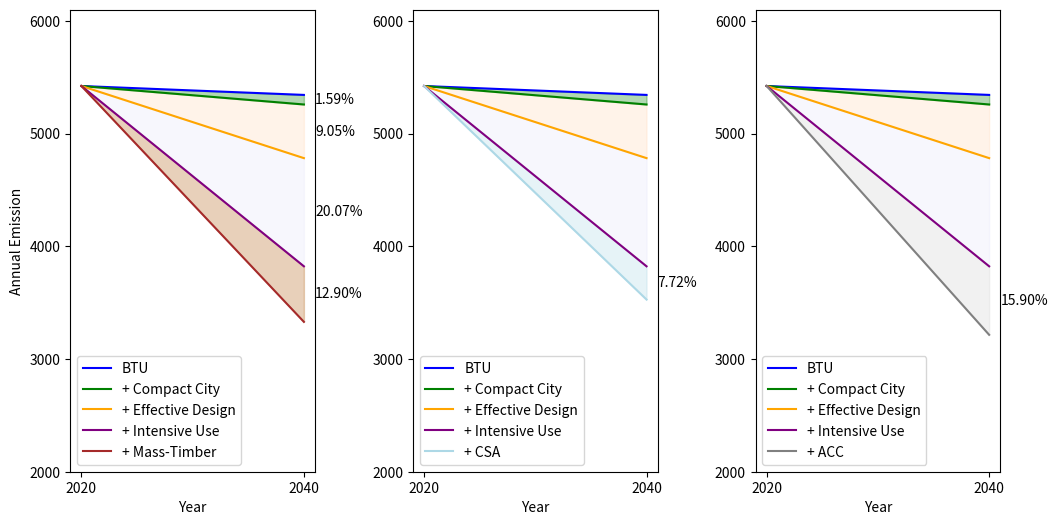

Reproduce this figure in Python. (Note: this script raises an exception after producing the figure.)
import matplotlib.pyplot as plt

# Define the strategies and their corresponding CO2 reduction values
strategies = {0: 'BTU', 1: '+ Compact City', 2: '+ Effective Design', 3: '+ Intensive Use', 4: '+ Mass-Timber'}
emission_2020 = [5423, 5423, 5423, 5423, 5423]
emission_2040_MT = [5344, 5259, 4783, 3823, 3330]

reduction_percent = []

for i in range(len(emission_2020) - 1):
    reduction = (emission_2040_MT[i] - emission_2040_MT[i+1]) / emission_2040_MT[i]
    reduction_percent.append(reduction)

for i, reduction in enumerate(reduction_percent):
    strategy_label = strategies[i+1]
    print(f'{strategy_label}: {reduction}')

# Define the colors for each line and gap
line_colors = ['blue', 'green', 'orange', 'purple', 'brown']

# Create the first subplot for the first graph
fig, axs = plt.subplots(1, 3, figsize=(12, 6))

# Plot the first graph on the first subplot
light_brown = (0.71, 0.4, 0.11)
axs[0].fill_between([0, 1], [emission_2020[0], emission_2040_MT[0]], [emission_2020[1], emission_2040_MT[1]], color='green', alpha=0.3)
axs[0].fill_between([0, 1], [emission_2020[1], emission_2040_MT[1]], [emission_2020[2], emission_2040_MT[2]], color='peachpuff', alpha=0.3)
axs[0].fill_between([0, 1], [emission_2020[2], emission_2040_MT[2]], [emission_2020[3], emission_2040_MT[3]], color='lavender', alpha=0.3)
axs[0].fill_between([0, 1], [emission_2020[3], emission_2040_MT[3]], [emission_2020[4], emission_2040_MT[4]], color=light_brown, alpha=0.3)

for i in range(len(strategies)):
    axs[0].plot([0, 1], [emission_2020[i], emission_2040_MT[i]], color=line_colors[i], label=strategies[i])

for i in range(0, len(reduction_percent)):
    y_pos = (emission_2040_MT[i] + emission_2040_MT[i+1]) / 2
    axs[0].text(1.05, y_pos, f'{reduction_percent[i]:.2%}', va='center')

axs[0].set_xlabel('Year')
axs[0].set_ylabel('Annual Emission')
axs[0].set_xticks([0, 1])
axs[0].set_xticklabels(['2020', '2040'])
#axs[0].set_title('Reduction in CO2 Emission by Strategies')
axs[0].legend()

# Set the y-axis range and tick labels
axs[0].set_ylim(2000, 6100)
axs[0].set_yticks(range(2000, 6100, 1000))

# Define the strategies and their corresponding CO2 reduction values for the second graph
strategies = {0: 'BTU', 1: '+ Compact City', 2: '+ Effective Design', 3: '+ Intensive Use', 4: '+ CSA'}
emission_2020 = [5423, 5423, 5423, 5423, 5423]
emission_2040_CSA = [5344, 5259, 4783, 3823, 3528]

reduction_percent = []

for i in range(len(emission_2020) - 1):
    reduction = (emission_2040_CSA[i] - emission_2040_CSA[i+1]) / emission_2040_CSA[i]
    reduction_percent.append(reduction)

for i, reduction in enumerate(reduction_percent):
    strategy_label = strategies[i+1]
    print(f'{strategy_label}: {reduction}')

# Define the colors for each line and gap
line_colors = ['blue', 'green', 'orange', 'purple', 'lightblue']

# Plot the second graph on the second subplot
axs[1].fill_between([0, 1], [emission_2020[0], emission_2040_CSA[0]], [emission_2020[1], emission_2040_CSA[1]], color='green', alpha=0.3)
axs[1].fill_between([0, 1], [emission_2020[1], emission_2040_CSA[1]], [emission_2020[2], emission_2040_CSA[2]], color='peachpuff', alpha=0.3)
axs[1].fill_between([0, 1], [emission_2020[2], emission_2040_CSA[2]], [emission_2020[3], emission_2040_CSA[3]], color='lavender', alpha=0.3)
axs[1].fill_between([0, 1], [emission_2020[3], emission_2040_CSA[3]], [emission_2020[4], emission_2040_CSA[4]], color='lightblue', alpha=0.3)

for i in range(len(strategies)):
    axs[1].plot([0, 1], [emission_2020[i], emission_2040_CSA[i]], color=line_colors[i], label=strategies[i])

# Plot the reduction percentage only between the last pair of emissions
y_pos = (emission_2040_CSA[-2] + emission_2040_CSA[-1]) / 2
axs[1].text(1.05, y_pos, f'{reduction_percent[-1]:.2%}', va='center')

axs[1].set_xlabel('Year')
#axs[1].set_ylabel('Annual Emission')
axs[1].set_xticks([0, 1])
axs[1].set_xticklabels(['2020', '2040'])
#axs[1].set_title('Reduction in CO2 Emission by Strategies')
axs[1].legend()

# Set the y-axis range and tick labels
axs[1].set_ylim(2000, 6100)
axs[1].set_yticks(range(2000, 6100, 1000))


# Define the strategies and their corresponding CO2 reduction values for the second graph
strategies = {0: 'BTU', 1: '+ Compact City', 2: '+ Effective Design', 3: '+ Intensive Use', 4: '+ ACC'}
emission_2020 = [5423, 5423, 5423, 5423, 5423]
emission_2040_ACC = [5344, 5259, 4783, 3823, 3215]

reduction_percent = []

for i in range(len(emission_2020) - 1):
    reduction = (emission_2040_ACC[i] - emission_2040_ACC[i+1]) / emission_2040_ACC[i]
    reduction_percent.append(reduction)

# Define the colors for each line and gap
line_colors = ['blue', 'green', 'orange', 'purple', 'grey']

# Plot the second graph on the second subplot
axs[2].fill_between([0, 1], [emission_2020[0], emission_2040_ACC[0]], [emission_2020[1], emission_2040_ACC[1]], color='green', alpha=0.3)
axs[2].fill_between([0, 1], [emission_2020[1], emission_2040_ACC[1]], [emission_2020[2], emission_2040_ACC[2]], color='peachpuff', alpha=0.3)
axs[2].fill_between([0, 1], [emission_2020[2], emission_2040_ACC[2]], [emission_2020[3], emission_2040_ACC[3]], color='lavender', alpha=0.3)
axs[2].fill_between([0, 1], [emission_2020[3], emission_2040_ACC[3]], [emission_2020[4], emission_2040_ACC[4]], color='lightgrey', alpha=0.3)

for i in range(len(strategies)):
    axs[2].plot([0, 1], [emission_2020[i], emission_2040_ACC[i]], color=line_colors[i], label=strategies[i])

# Plot the reduction percentage only between the last pair of emissions
y_pos = (emission_2040_ACC[-2] + emission_2040_ACC[-1]) / 2
axs[2].text(1.05, y_pos, f'{reduction_percent[-1]:.2%}', va='center')

axs[2].set_xlabel('Year')
# axs[2].set_ylabel('Annual Emission')
axs[2].set_xticks([0, 1])
axs[2].set_xticklabels(['2020', '2040'])
# axs[2].set_title('Reduction in CO2 Emission by Strategies')
axs[2].legend()

# Set the y-axis range and tick labels
axs[2].set_ylim(2000, 6100)
axs[2].set_yticks(range(2000, 6100, 1000))

# Adjust the spacing between subplots
plt.subplots_adjust(wspace=0.4)

# Display the plot
#plt.show()


fig.savefig('/Users/<user>/Library/CloudStorage/OneDrive-PrincetonUniversity/Projects/Building Material in Cities/Top Down Approach/Code/Figure/Multiplicative Strategy/Wedge/Wedge.png')